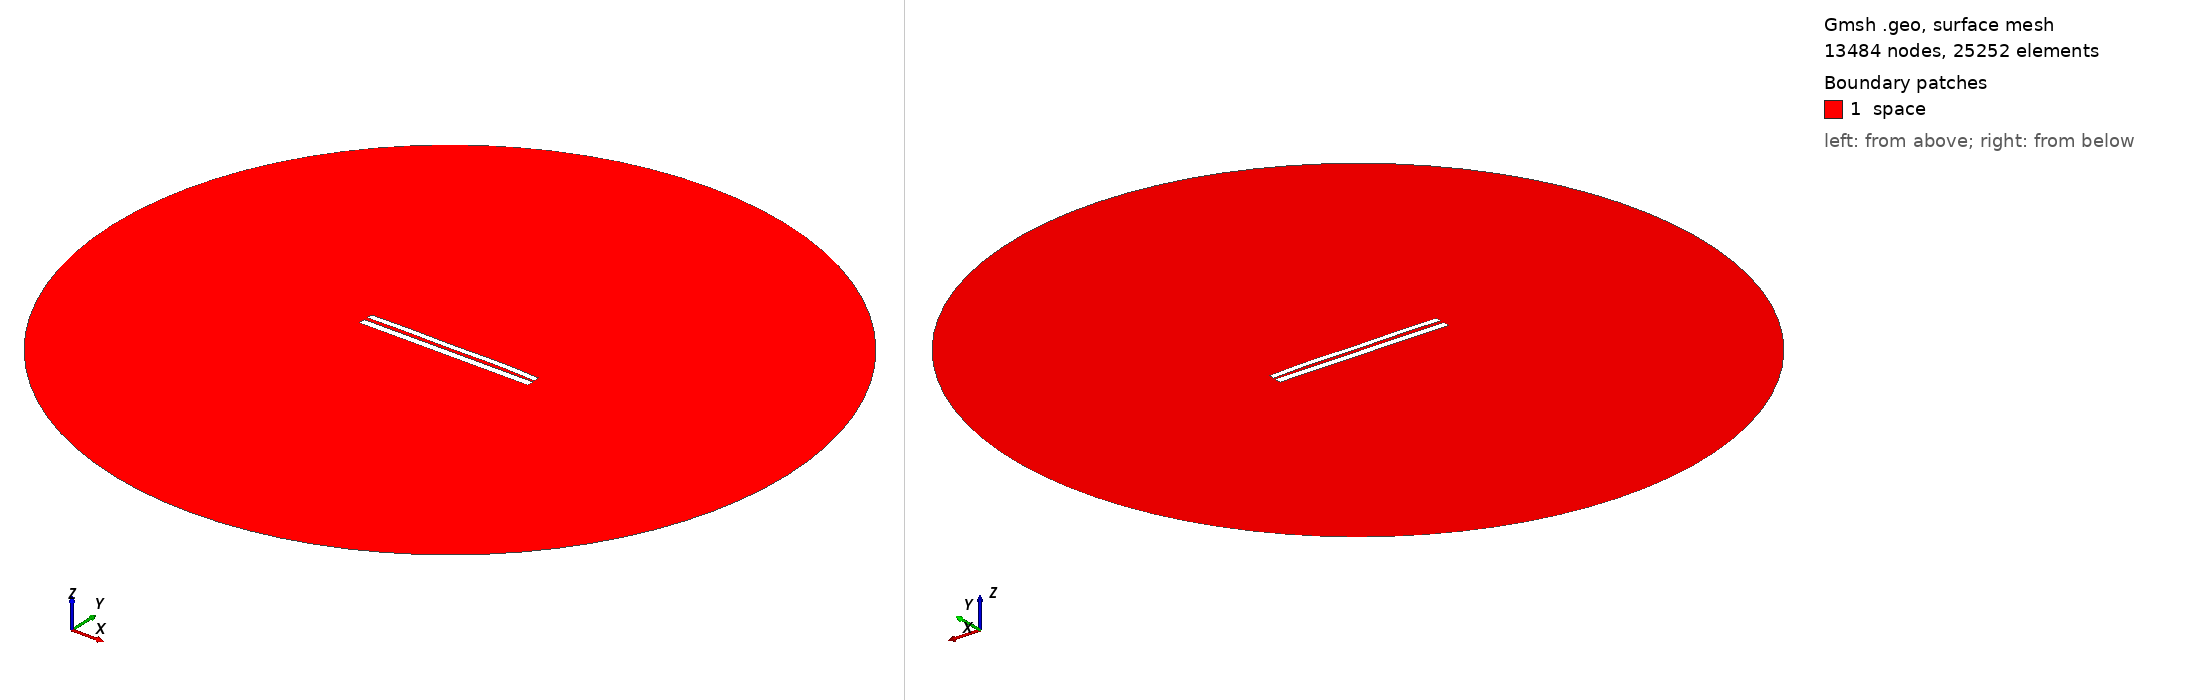

Gmsh geometry script, surface-meshed: 13484 nodes, 25252 surface elements. Boundary patches (legend numbers): 1 space. Left view from above one corner, right view from below the opposite corner. Legend entries are the model's physical surfaces. The drawing asked Gmsh for element sizes between 1% and 20% of the model's largest extent; the script's own settings can give other sizes.

=== 7610.geo (drawn) ===
//---------------------------------------
// Geometry kernel
//---------------------------------------

SetFactory("OpenCASCADE");



//---------------------------------------
// Parameters of the geometry
//---------------------------------------

// Overetch of the upper plate
overetch = 0.25;

// Distance between the plates
distance = 2.0;

// Discretization over the x axis (for the deformation)
nx = 50; 

// Length of the plate
L = 100 - overetch; 

// Number of modes
n = 4; 

// 1st mode coefficient
coeff(1) = -0.15;
beta(1) = 0.596864 * 3.1415926535 / L;

// 2nd mode coefficient
coeff(2) = 0.15;
beta(2) = 1.49418 * 3.1415926535 / L;

// 3rd mode coefficient
coeff(3) = -0.075;
beta(3) = 2.50025 * 3.1415926535 / L;

// 4th mode coefficient
coeff(4) = 0.15;
beta(4) = 3.49999 * 3.1415926535 / L;



//---------------------------------------
// Upper plate (deformed rectangle)
//---------------------------------------

// Coordiantes of the upper plate
xmin = -50;
xmax = 50 - overetch;

// Height of the upper plate
yheight = 4 - 2 * overetch;

// Indexes of the points
UpperID[] = {};
LowerID[] = {};
LeftID[] = {};
RightID[] = {};

// Point index
p = 1;

// Horizontal edges
For i In {1:nx}
    x = xmin + (i-1)*(xmax - xmin)/(nx-1);

    y_bottom = distance / 2 + overetch;
    For j In {1:n}
        C = (Cosh(beta(j)*L) + Cos(beta(j)*L)) / (Sinh(beta(j)*L) + Sin(beta(j)*L));
        y_bottom  = y_bottom + coeff(j) * (Cosh(beta(j)*(x+50)) - Cos(beta(j)*(x+50)) - C * (Sinh(beta(j)*(x+50)) - Sin(beta(j)*(x+50))));
    EndFor

    y_top = y_bottom + yheight;

    Point(p) = {x, y_top, 0, 1.0};
    UpperID[i] = p;
    p = p + 1;

    Point(p) = {x, y_bottom, 0, 1.0};
    LowerID[i] = p;
    p = p + 1;
EndFor

// Create point lists
UpperPts[] = {}; LowerPts[] = {};
For i In {1:nx}
  UpperPts[] += {UpperID[i]};
  LowerPts[] += {LowerID[i]};
EndFor

// Build splines
Spline(1) = {UpperPts[]};
Spline(2) = {LowerPts[]};
Line(3) = {LowerPts[nx-1], UpperPts[nx-1]};
Line(4) = {LowerPts[0], UpperPts[0]};

// Build the plane surface
Curve Loop(1) = {2, 3, -1, -4};
Plane Surface(1) = {1};



//---------------------------------------
// Lower plate (rectangle)
//---------------------------------------

// Vertices
Point(1001) = {-50, -1, 0, 1.0};
Point(1002) = { 50, -1, 0, 1.0};
Point(1003) = { 50,  -5, 0, 1.0};
Point(1004) = {-50,  -5, 0, 1.0};

// Edges
Line(5) = {1001, 1002};
Line(6) = {1002, 1003};
Line(7) = {1003, 1004};
Line(8) = {1004, 1001};

// Plane surface
Line Loop(2) = {5, 6, 7, 8};
Plane Surface(2) = {2}; 



//---------------------------------------
// Outer (fictious) boundary
//---------------------------------------

// Points
Point(1005) = {0, 0, 0};       // Center
Point(1006) = {200, 0, 0};     // Start point
Point(1007) = {0, 200, 0};     // 90 degrees
Point(1008) = {-200, 0, 0};    // 180 degrees
Point(1009) = {0, -200, 0};    // 270 degrees

// Circle arcs (each needs start, center, end)
Circle(9) = {1006, 1005, 1007};
Circle(10) = {1007, 1005, 1008};
Circle(11) = {1008, 1005, 1009};
Circle(12) = {1009, 1005, 1006};

// Plane surface for the entire domain
Curve Loop(3) = {9, 10, 11, 12};
Surface(3) = {3};

// Subtract the plates from the whole domain to obtain the actual domain where we want to solve the equations
BooleanDifference{ Surface{3}; Delete; }{ Surface{1}; Surface{2}; Delete; }




//---------------------------------------
// Transfinite Lines/Curves
//---------------------------------------

// Set the number of points on the boundaries
r = 7;

// Plates
Transfinite Curve {1, 2} = 50*r Using Progression 1;
Transfinite Curve {3, 4} = 2*r Using Progression 1;
Transfinite Line {5, 7} = 50*r Using Progression 1;
Transfinite Line {6, 8} = 2*r Using Progression 1;

// Outer boundary
Transfinite Line {9, 10, 11, 12} = 20 Using Progression 1;



//---------------------------------------
// Physical groups
//---------------------------------------                

// Physical curves (boundaries)
Physical Line("force_segment", 10) = {2};
Physical Line("upper_plate", 11) = {1, 3, 4};
Physical Line("lower_plate", 12) = {5, 6, 7, 8};
Physical Line("boundary", 20) = {9, 10, 11, 12};

// Physical Surfaces
Physical Surface("space", 30) = {3};



//---------------------------------------
// 6. Generate the Mesh
//---------------------------------------

// 2D mesh generation
Mesh 2;
